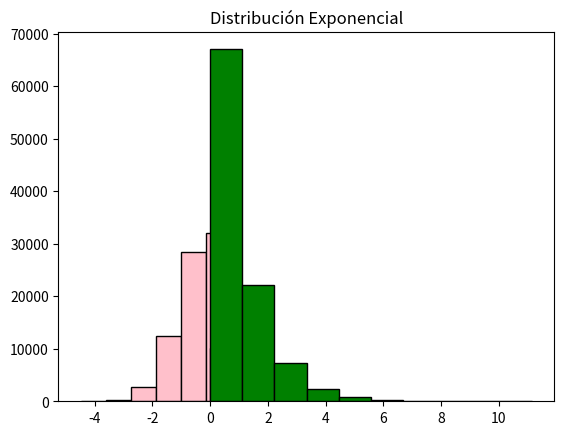

This figure's Python source:

# Librerías
import matplotlib.pyplot as plt
import numpy as np

# Generar y graficar datos normales
datos_normales = np.random.normal(size = 100000)
plt.hist(datos_normales, color = "pink", edgecolor = "black")
plt.title("Distribución Normal")
plt.show()

# Generar y graficar datos uniformes
datos_uniformes = np.random.uniform(size = 100000)
plt.hist(datos_uniformes, color = "skyblue", edgecolor = "black")
plt.title("Distribución Uniforme")
plt.show()

# Generar y graficar datos exponenciales
datos_exponenciales = np.random.exponential(size = 100000)
plt.hist(datos_exponenciales, color = "green", edgecolor = "black")
plt.title("Distribución Exponencial")
plt.show()